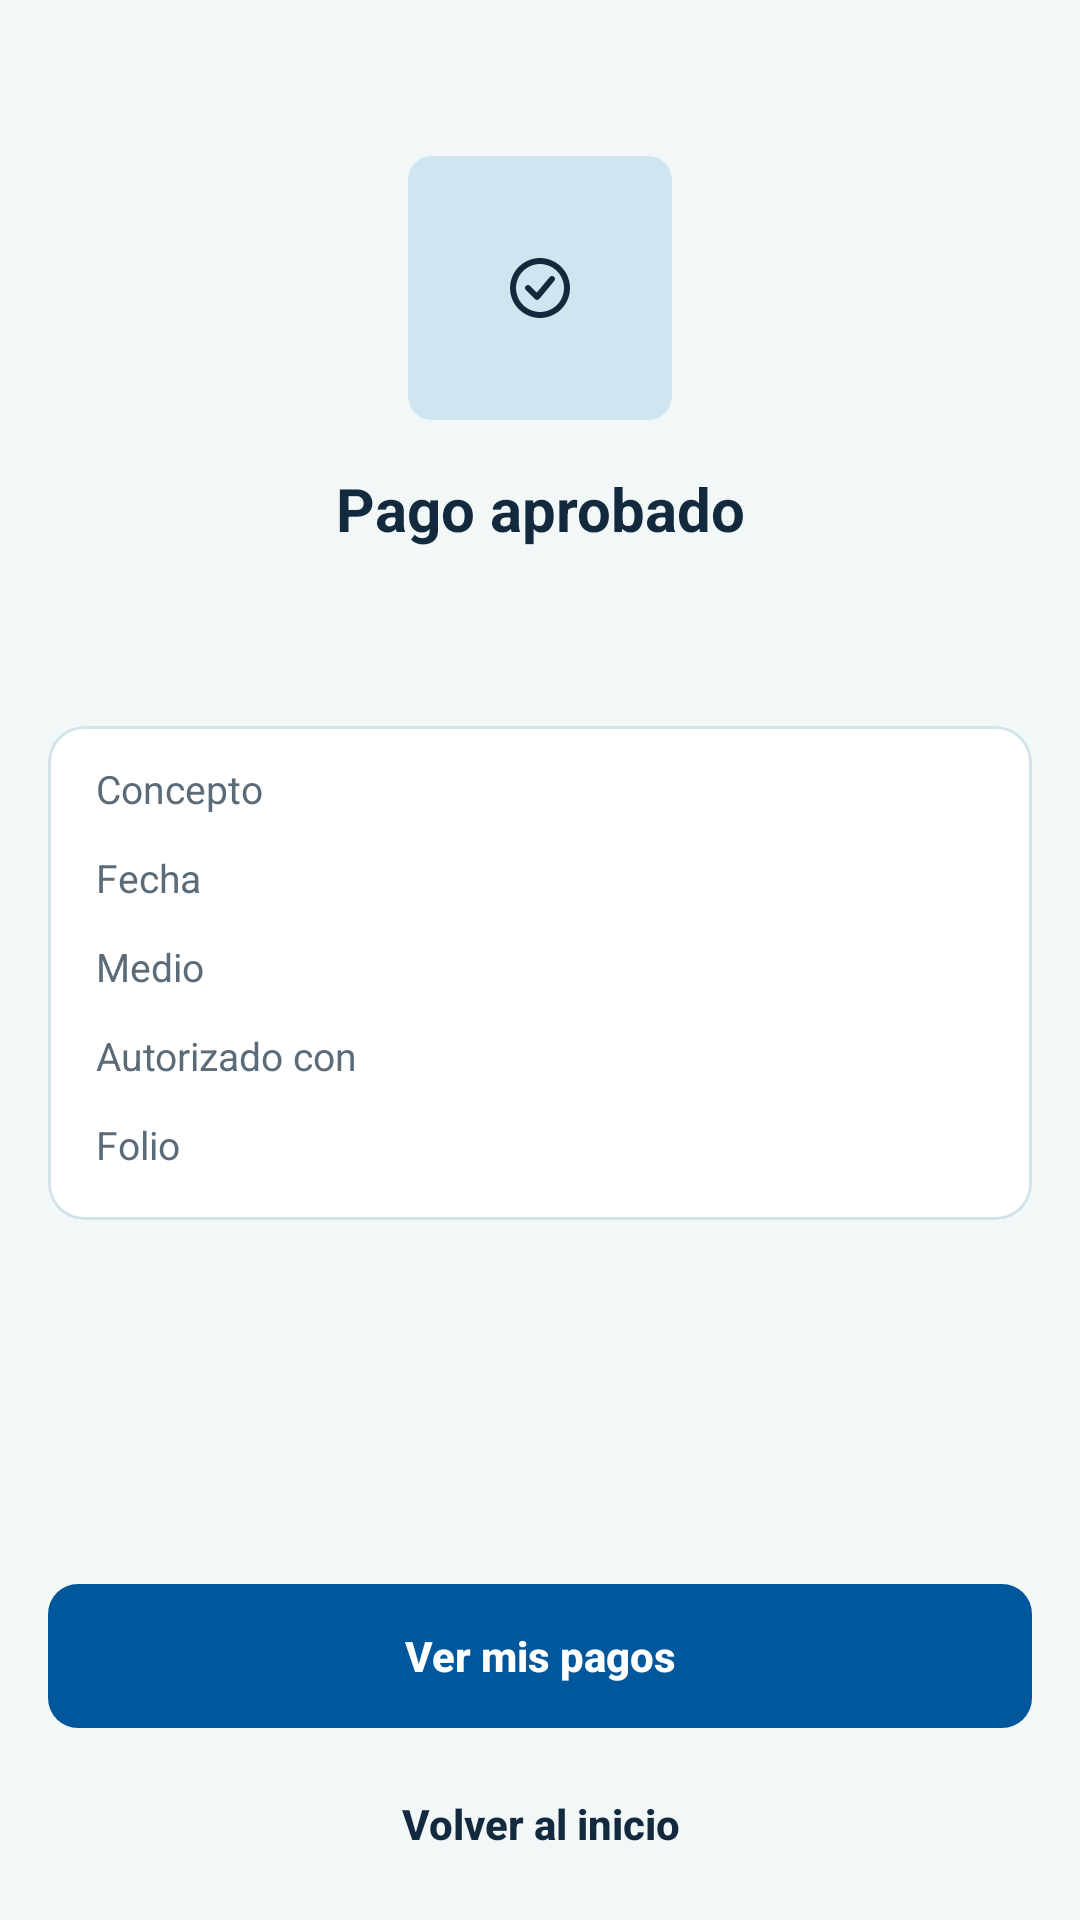

Produce the Android XML layout that renders to this screen, including the resource entries it uses.
<!-- AndroidManifest.xml: application theme Theme.PRY_Vital_Dent_Movil -->
<!-- res/layout/activity_pago_aprobado.xml -->
<?xml version="1.0" encoding="utf-8"?>
<androidx.constraintlayout.widget.ConstraintLayout xmlns:android="http://schemas.android.com/apk/res/android"
    xmlns:app="http://schemas.android.com/apk/res-auto"
    xmlns:tools="http://schemas.android.com/tools"
    android:layout_width="match_parent"
    android:layout_height="match_parent"
    android:background="@color/vd_fondo"
    android:fitsSystemWindows="true"
    android:paddingStart="@dimen/vd_margen_pantalla"
    android:paddingEnd="@dimen/vd_margen_pantalla">

    <ImageView
        android:id="@+id/ivExito"
        style="@style/VitalDent.Ilustracion"
        android:layout_width="@dimen/vd_ilustracion"
        android:layout_height="@dimen/vd_ilustracion"
        android:contentDescription="@null"
        android:src="@drawable/ic_exito"
        app:layout_constraintBottom_toTopOf="@+id/tvTituloExito"
        app:layout_constraintEnd_toEndOf="parent"
        app:layout_constraintStart_toStartOf="parent"
        app:layout_constraintTop_toTopOf="parent"
        app:layout_constraintVertical_bias="0.3"
        app:layout_constraintVertical_chainStyle="packed" />

    <TextView
        android:id="@+id/tvTituloExito"
        style="@style/VitalDent.Texto.Titulo"
        android:layout_width="wrap_content"
        android:layout_height="wrap_content"
        android:layout_marginTop="@dimen/vd_espacio_l"
        android:text="@string/pago_aprobado_titulo"
        app:layout_constraintBottom_toTopOf="@+id/tvMontoPagado"
        app:layout_constraintEnd_toEndOf="parent"
        app:layout_constraintStart_toStartOf="parent"
        app:layout_constraintTop_toBottomOf="@+id/ivExito" />

    <TextView
        android:id="@+id/tvMontoPagado"
        style="@style/VitalDent.Texto.Monto"
        android:layout_width="wrap_content"
        android:layout_height="wrap_content"
        android:layout_marginTop="@dimen/vd_espacio_s"
        app:layout_constraintBottom_toTopOf="@+id/cvComprobante"
        app:layout_constraintEnd_toEndOf="parent"
        app:layout_constraintStart_toStartOf="parent"
        app:layout_constraintTop_toBottomOf="@+id/tvTituloExito"
        tools:text="@string/ej_monto_1800" />

    <com.google.android.material.card.MaterialCardView
        android:id="@+id/cvComprobante"
        android:layout_width="0dp"
        android:layout_height="wrap_content"
        android:layout_marginTop="@dimen/vd_espacio_l"
        app:layout_constraintBottom_toTopOf="@+id/btnVerMisPagos"
        app:layout_constraintEnd_toEndOf="parent"
        app:layout_constraintStart_toStartOf="parent"
        app:layout_constraintTop_toBottomOf="@+id/tvMontoPagado">

        <androidx.constraintlayout.widget.ConstraintLayout
            android:layout_width="match_parent"
            android:layout_height="wrap_content"
            android:paddingStart="@dimen/vd_espacio_l"
            android:paddingEnd="@dimen/vd_espacio_l"
            android:paddingBottom="@dimen/vd_espacio_l">

            <TextView
                android:id="@+id/tvConceptoEtiqueta"
                style="@style/VitalDent.Texto.Secundario"
                android:layout_width="wrap_content"
                android:layout_height="wrap_content"
                android:layout_marginTop="@dimen/vd_espacio_m"
                android:text="@string/etiqueta_concepto"
                app:layout_constraintStart_toStartOf="parent"
                app:layout_constraintTop_toTopOf="parent" />

            <TextView
                android:id="@+id/tvConceptoValor"
                style="@style/VitalDent.Texto"
                android:layout_width="0dp"
                android:layout_height="wrap_content"
                android:layout_marginStart="@dimen/vd_espacio_l"
                android:gravity="end"
                app:layout_constraintBaseline_toBaselineOf="@+id/tvConceptoEtiqueta"
                app:layout_constraintEnd_toEndOf="parent"
                app:layout_constraintStart_toEndOf="@+id/tvConceptoEtiqueta"
                tools:text="@string/ej_concepto_endodoncia_corto" />

            <TextView
                android:id="@+id/tvFechaEtiqueta"
                style="@style/VitalDent.Texto.Secundario"
                android:layout_width="wrap_content"
                android:layout_height="wrap_content"
                android:layout_marginTop="@dimen/vd_espacio_m"
                android:text="@string/etiqueta_fecha"
                app:layout_constraintStart_toStartOf="parent"
                app:layout_constraintTop_toBottomOf="@+id/tvConceptoEtiqueta" />

            <TextView
                android:id="@+id/tvFechaValor"
                style="@style/VitalDent.Texto"
                android:layout_width="0dp"
                android:layout_height="wrap_content"
                android:layout_marginStart="@dimen/vd_espacio_l"
                android:gravity="end"
                app:layout_constraintBaseline_toBaselineOf="@+id/tvFechaEtiqueta"
                app:layout_constraintEnd_toEndOf="parent"
                app:layout_constraintStart_toEndOf="@+id/tvFechaEtiqueta"
                tools:text="@string/ej_fecha_pago" />

            <TextView
                android:id="@+id/tvMedioEtiqueta"
                style="@style/VitalDent.Texto.Secundario"
                android:layout_width="wrap_content"
                android:layout_height="wrap_content"
                android:layout_marginTop="@dimen/vd_espacio_m"
                android:text="@string/etiqueta_medio"
                app:layout_constraintStart_toStartOf="parent"
                app:layout_constraintTop_toBottomOf="@+id/tvFechaEtiqueta" />

            <TextView
                android:id="@+id/tvMedioValor"
                style="@style/VitalDent.Texto"
                android:layout_width="0dp"
                android:layout_height="wrap_content"
                android:layout_marginStart="@dimen/vd_espacio_l"
                android:gravity="end"
                app:layout_constraintBaseline_toBaselineOf="@+id/tvMedioEtiqueta"
                app:layout_constraintEnd_toEndOf="parent"
                app:layout_constraintStart_toEndOf="@+id/tvMedioEtiqueta"
                tools:text="@string/ej_tarjeta" />

            <TextView
                android:id="@+id/tvAutorizadoEtiqueta"
                style="@style/VitalDent.Texto.Secundario"
                android:layout_width="wrap_content"
                android:layout_height="wrap_content"
                android:layout_marginTop="@dimen/vd_espacio_m"
                android:text="@string/etiqueta_autorizado_con"
                app:layout_constraintStart_toStartOf="parent"
                app:layout_constraintTop_toBottomOf="@+id/tvMedioEtiqueta" />

            <TextView
                android:id="@+id/tvAutorizadoValor"
                style="@style/VitalDent.Texto"
                android:layout_width="0dp"
                android:layout_height="wrap_content"
                android:layout_marginStart="@dimen/vd_espacio_l"
                android:gravity="end"
                app:layout_constraintBaseline_toBaselineOf="@+id/tvAutorizadoEtiqueta"
                app:layout_constraintEnd_toEndOf="parent"
                app:layout_constraintStart_toEndOf="@+id/tvAutorizadoEtiqueta"
                tools:text="@string/metodo_huella_digital" />

            <TextView
                android:id="@+id/tvFolioEtiqueta"
                style="@style/VitalDent.Texto.Secundario"
                android:layout_width="wrap_content"
                android:layout_height="wrap_content"
                android:layout_marginTop="@dimen/vd_espacio_m"
                android:text="@string/etiqueta_folio"
                app:layout_constraintStart_toStartOf="parent"
                app:layout_constraintTop_toBottomOf="@+id/tvAutorizadoEtiqueta" />

            <TextView
                android:id="@+id/tvFolioValor"
                style="@style/VitalDent.Texto"
                android:layout_width="0dp"
                android:layout_height="wrap_content"
                android:layout_marginStart="@dimen/vd_espacio_l"
                android:gravity="end"
                app:layout_constraintBaseline_toBaselineOf="@+id/tvFolioEtiqueta"
                app:layout_constraintEnd_toEndOf="parent"
                app:layout_constraintStart_toEndOf="@+id/tvFolioEtiqueta"
                tools:text="@string/ej_folio" />
        </androidx.constraintlayout.widget.ConstraintLayout>
    </com.google.android.material.card.MaterialCardView>

    <com.google.android.material.button.MaterialButton
        android:id="@+id/btnVerMisPagos"
        android:layout_width="0dp"
        android:layout_height="wrap_content"
        android:layout_marginBottom="@dimen/vd_espacio_s"
        android:text="@string/accion_ver_mis_pagos"
        app:layout_constraintBottom_toTopOf="@+id/btnVolverInicio"
        app:layout_constraintEnd_toEndOf="parent"
        app:layout_constraintStart_toStartOf="parent" />

    <com.google.android.material.button.MaterialButton
        android:id="@+id/btnVolverInicio"
        style="@style/VitalDent.Boton.Texto"
        android:layout_width="wrap_content"
        android:layout_height="wrap_content"
        android:layout_marginBottom="@dimen/vd_espacio_s"
        android:text="@string/accion_volver_inicio"
        app:layout_constraintBottom_toBottomOf="parent"
        app:layout_constraintEnd_toEndOf="parent"
        app:layout_constraintStart_toStartOf="parent" />

</androidx.constraintlayout.widget.ConstraintLayout>
<!-- resources referenced by this layout -->
<resources>
  <color name="vd_fondo">#FFF2F7F8</color>
  <dimen name="vd_espacio_l">16dp</dimen>
  <dimen name="vd_espacio_m">12dp</dimen>
  <dimen name="vd_espacio_s">8dp</dimen>
  <dimen name="vd_ilustracion">88dp</dimen>
  <dimen name="vd_margen_pantalla">16dp</dimen>
  <string name="accion_ver_mis_pagos">Ver mis pagos</string>
  <string name="accion_volver_inicio">Volver al inicio</string>
  <string name="ej_concepto_endodoncia_corto">Endodoncia · sesión 2</string>
  <string name="ej_fecha_pago">31 oct 2026, 9:41</string>
  <string name="ej_folio">VD-2026-10-00418</string>
  <string name="ej_monto_1800">$1,800.00</string>
  <string name="ej_tarjeta">Visa •••• 4821</string>
  <string name="etiqueta_autorizado_con">Autorizado con</string>
  <string name="etiqueta_concepto">Concepto</string>
  <string name="etiqueta_fecha">Fecha</string>
  <string name="etiqueta_folio">Folio</string>
  <string name="etiqueta_medio">Medio</string>
  <string name="metodo_huella_digital">Huella digital</string>
  <string name="pago_aprobado_titulo">Pago aprobado</string>
  <style name="VitalDent.Ilustracion" parent="VitalDent.Miniatura">
          <item name="android:padding">@dimen/vd_espacio_xl</item>
      </style>
  <style name="VitalDent.Texto" parent="">
          <item name="android:textColor">@color/vd_texto_primario</item>
          <item name="android:textSize">@dimen/vd_texto_cuerpo</item>
      </style>
  <style name="VitalDent.Texto.Monto" parent="VitalDent.Texto">
          <item name="android:textSize">@dimen/vd_texto_monto</item>
          <item name="android:textStyle">bold</item>
      </style>
  <dimen name="vd_icono_m">24dp</dimen>
  <color name="vd_icono">#FF13293D</color>
  <dimen name="vd_alto_boton">48dp</dimen>
  <color name="vd_texto_primario">#FF13293D</color>
  <dimen name="vd_espacio_xl">24dp</dimen>
  <dimen name="vd_texto_cuerpo">14sp</dimen>
  <dimen name="vd_texto_monto">26sp</dimen>
  <color name="vd_texto_secundario">#FF5B6B78</color>
  <dimen name="vd_texto_etiqueta">13sp</dimen>
  <dimen name="vd_texto_titulo">20sp</dimen>
  <style name="Base.Theme.PRY_Vital_Dent_Movil" parent="Theme.Material3.Light.NoActionBar" />
  <color name="vd_primario">#FF01579B</color>
  <color name="vd_sobre_primario">#FFFFFFFF</color>
  <color name="vd_superficie">#FFE8F3F8</color>
  <color name="vd_acento">#FF22749E</color>
  <color name="vd_lienzo">#FFFFFFFF</color>
  <color name="vd_borde">#FFD3E3EA</color>
  <color name="vd_divisor">#FFDDEAF0</color>
  <color name="vd_error">#FFB83232</color>
  <style name="VitalDent.Divisor" parent="Widget.Material3.MaterialDivider">
          <item name="dividerColor">@color/vd_divisor</item>
      </style>
  <dimen name="vd_radio_m">10dp</dimen>
  <dimen name="vd_borde_grueso">1.5dp</dimen>
  <dimen name="vd_borde_fino">1dp</dimen>
  <color name="vd_texto_terciario">#FF7D8B96</color>
  <dimen name="vd_radio_l">12dp</dimen>
  <dimen name="vd_alto_encabezado">64dp</dimen>
  <style name="TextAppearance.VitalDent.Nav.Activo" parent="TextAppearance.VitalDent.Nav">
          <item name="android:textStyle">bold</item>
      </style>
  <style name="TextAppearance.VitalDent.Nav" parent="TextAppearance.Material3.LabelSmall">
          <item name="android:textSize">@dimen/vd_texto_micro</item>
      </style>
  <style name="VitalDent.NavInferior.Indicador" parent="Widget.Material3.BottomNavigationView.ActiveIndicator">
          <item name="android:color">@android:color/transparent</item>
      </style>
  <dimen name="vd_alto_progreso">6dp</dimen>
  <dimen name="vd_espacio_xs">4dp</dimen>
  <dimen name="vd_radio_pastilla">50dp</dimen>
  <dimen name="vd_radio_s">8dp</dimen>
  <color name="vd_placeholder">@color/vd_marcador</color>
  <dimen name="vd_texto_encabezado">17sp</dimen>
  <dimen name="vd_texto_micro">12sp</dimen>
  <color name="vd_marcador">#FFCFE6F1</color>
</resources>
